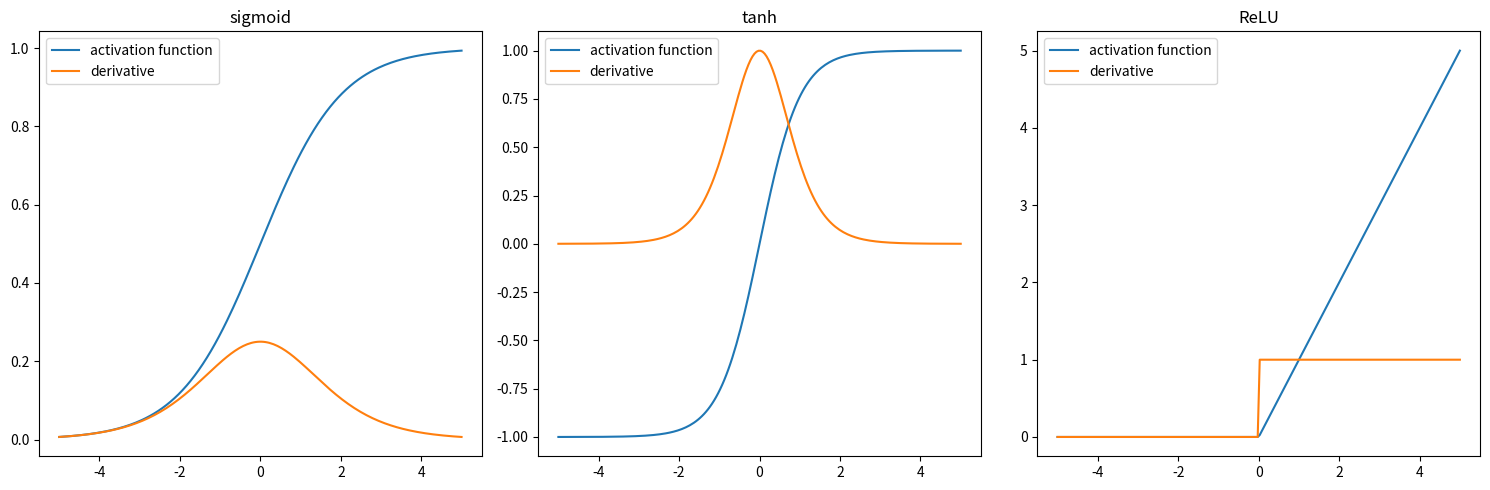

Generate this figure with matplotlib: (Note: this script raises an exception after producing the figure.)
# -*- coding: utf-8 -*-
# ---
# jupyter:
#   jupytext:
#     custom_cell_magics: kql
#     formats: ipynb,py:percent
#     text_representation:
#       extension: .py
#       format_name: percent
#       format_version: '1.3'
#       jupytext_version: 1.18.1
#   kernelspec:
#     display_name: venv_sci_ml
#     language: python
#     name: python3
# ---

# %% [markdown] editable=true slideshow={"slide_type": ""}
# <div style="text-align: center;">
# <strong>Machine Learning for Scientific Computing and Numerical Analysis - Practical 3</strong>
# </div>
# <div style="text-align: center;">
# <i>Optimization</i>
# </div>
# <div style="text-align: center;">
# </br>
# <p>Victorita Dolean, Loïc Gouarin, Rémy Hosseinkhan, Hadrien Montanelli
# </br>
# 2025-2026
# </p>

# %% [markdown]
# # Introduction

# %% [markdown]
# In this session, we will implement a multilayer perceptron in order to gain a better understanding of the basic algorithms that make up neural networks.
# The forward pass has already been implemented in PC2. We will now focus on the backpropagation algorithm, which allows us to fully implement the training of a neural network.
#
# We recall here the notations used during the lectures and throughout this session.
#
# Let $d_0,\ldots,d_{L+1}$ be positive integers such that $d_0=d$ and $d_{L+1}=1$. An artificial neural network $\hat{f}(\cdot;\bm{w}):\R^d\to\R$ is a composition of artificial neurons, i.e., $\hat{f}(\cdot;\bm{w}) = a^{(L+1)} \circ \ldots \circ \bm{a}^{(0)}$ with
#
# $$
# \begin{align}
# & \bm{a}^{(0)}:\R^d\to\R^d, && \bm{a}^{(0)}(\bm{x}) = \bm{x}, \\
# & \bm{a}^{(\ell)}:\R^{d_{\ell-1}}\to\R^{d_\ell}, && \bm{a}^{(\ell)}(\bm{x}) = \sigma\left(W^{(\ell-1)}\bm{x} + \bm{b}^{(\ell-1)}\right), \quad 1\leq\ell\leq L, \\
# & a^{(L+1)}:\R^{d_L}\to\R, && a^{(L+1)}(\bm{x}) = W^{(L)}\bm{x} + b^{(L)}.
# \end{align}
# $$

# %% [markdown]
# Here, $\sigma$ is the activation function. Various activation functions are used in artificial neural networks. We introduce three of them: sigmoid, hyperbolic tangent, and ReLU.
# These functions were implemented in PC2 (Exercise 1). We provide their implementations below, as the forward pass uses the activation function and backpropagation uses its derivative.

# %%
import numpy as np
import matplotlib.pyplot as plt
from scipy.stats import multivariate_normal
import time


# %%
class sigmoid:
    def __call__(self, x):
        return 1.0 / (1 + np.exp(-x))

    def diff(self, x):
        f = self(x)
        return f * (1 - f)


# %%
class tanh:
    def __call__(self, x):
        return np.tanh(x)

    def diff(self, x):
        f = self(x)
        return 1 - f**2


# %%
class ReLU:
    def __call__(self, x):
        return np.maximum(0, x)

    def diff(self, x):
        grad = np.zeros_like(x)
        grad[x > 0] = 1
        return grad


# %%
activation_functions = [sigmoid, tanh, ReLU]

# %%
x = np.linspace(-5, 5, 200)
fig, ax = plt.subplots(nrows=1, ncols=3, figsize=(15, 5))
for ia, a in enumerate(activation_functions):
    ax[ia].plot(x, a()(x), label="activation function")
    ax[ia].plot(x, a().diff(x), label="derivative")
    ax[ia].set_title(a.__name__)
    ax[ia].legend()

fig.tight_layout()


# %% [markdown]
# We will utilize the dataset of the previous PC and give a function to initialize the weights and the biases of the neural network.


# %%
def get_dataset(datatype, n, d, eta, *, random_gen=np.random.rand, seed=42):
    x = -1 + 2 * random_gen(n, d)
    if datatype == "linear":
        w_linear = np.ones(d)
        y = x @ w_linear + eta * random_gen(n)
    elif datatype == "logist":
        w_logistic = np.ones(d)
        y = 1 / (1 + np.exp(-x @ w_logistic)) + eta * random_gen(n)
    elif datatype == "normal":
        mean = np.zeros(d)
        covariance = np.eye(d) / d
        mvn = multivariate_normal(mean=mean, cov=covariance)
        y = mvn.logpdf(x) + eta * random_gen(n)
    elif datatype == "sphere":
        y = np.linalg.norm(x, axis=1) + eta * random_gen(n)
    y /= np.max(np.abs(y))
    return x, y


# %%
def init(d, d1, L, *, eps=1e-2):
    """
    Initializes the weights and biases of a neural network randomly.

    Parameters
    ----------
    d: int
        The size of one entry of the data set.
    d1: int
        The number of neurons in one layer.
    L: int
        The number of hidden layers.
    eps: double
        The perturbation size.

    Returns
    -------
    weights: list
        A list of weights matrices of sizes [(d, d1), (d1, d1), ..., (d1, 1)].
    biases: list
        A list of biases vectors of sizes [(d1), ..., (1)].
    """
    np.random.seed(42)

    weights = []
    biases = []

    previous_size = d

    for l in range(L):
        biases.append(np.zeros([d1, 1]))
        stddev = np.sqrt(2.0 / (previous_size + d1))
        weights.append(
            np.random.normal(loc=0.0, scale=stddev, size=(d1, previous_size))
        )
        previous_size = d1

    biases.append(np.zeros([1, 1]))
    stddev = np.sqrt(2.0 / (previous_size + 1))
    weights.append(np.random.normal(loc=0.0, scale=stddev, size=(1, previous_size)))

    return weights, biases


# %% [markdown]
# # 1 Shallow networks

# %% [markdown]
# Let's take this simple example to illustrate the forward pass and backpropagation. We have an input in two dimensions ($d_0=d=2$), followed by a single hidden layer ($L=1$) with three neurons ($d_1=3)$ and finally, a scalar output ($d_2=1$). The forward pass can be written as:
#
# $$
# \begin{aligned}
# &\boldsymbol{a}^{(0)} = (x_1, x_2)^T \in \R^2, \\ \\
# &\boldsymbol{z}^{(0)} = \left[
# \begin{array}{cc}
# W^{(0)}_{1, 1} & W^{(0)}_{1, 2} \\
# W^{(0)}_{2, 1} & W^{(0)}_{2, 2} \\
# W^{(0)}_{3, 1} & W^{(0)}_{3, 2}
# \end{array}
# \right]
# \left(
# \begin{array}{c}
# a^{(0)}_1 \\
# a^{(0)}_2
# \end{array}
# \right)
# +
# \left(
# \begin{array}{c}
# b^{(0)}_1 \\
# b^{(0)}_2 \\
# b^{(0)}_3
# \end{array}
# \right) \in \R^3, \\ \\
# & \boldsymbol{a}^{(1)} = \sigma\left(\boldsymbol{z}^{(0)}\right) \in \R^3, \\ \\
# & a^{(2)} = z^{(1)} = \left[
# \begin{array}{cccc}
# W^{(1)}_{1, 1} & W^{(1)}_{1, 2} & W^{(1)}_{1, 3}
# \end{array}
# \right]
# \left(
# \begin{array}{c}
# a^{(1)}_1 \\
# a^{(1)}_2 \\
# a^{(1)}_3
# \end{array}
# \right)
# +
# b^{(1)}_1 \in \R.
# \end{aligned}
# $$
#
# This is done for each entry in the data set. Therefore, if the data set is of size $(n, 2)$, each variable that appears in the forward pass will be of size
#
# $$
# \begin{aligned}
# &\boldsymbol{a}^{(0)}: (2, n), \\
# &\boldsymbol{z}^{(0)}: (3, n), \\
# &\boldsymbol{a}^{(1)}: (3, n), \\
# &\boldsymbol{a}^{(2)}: (1, n).
# \end{aligned}
# $$


# %% [markdown]
# ## 1.1 Forward pass

# %% [markdown]
# We recall the forward pass implementation for shallow networks from PC2 (Exercise 2).


# %%
def forward_pass_shallow(X, weights, biases, activation=sigmoid()):
    """
    Performs a forward pass through a shallow neural network.

    Parameters
    ----------
    X: numpy.ndarray
        Input data of shape (n, d).
    weights: list of numpy.ndarray
        List of weight matrices for each layer.
    biases: list of numpy.ndarray
        List of bias vectors for each layer.
    activation: callable, optional
        Activation function to use. Default is sigmoid().

    Returns
    -------
    Z: list of numpy.ndarray
        List of linear transformation results for each layer.
    A: list of numpy.ndarray
        List of activations for each layer, including the input data as the first element.
    """
    Z, A = [], [X.T]

    z = weights[0] @ A[0] + biases[0]
    a = activation(z)
    Z.append(z)
    A.append(a)

    A.append(weights[1] @ A[1] + biases[1])

    return Z, A


# %% [markdown]
# ## 1.2 Backpropagation

# %% [markdown]
# The backward pass in our example for a given $y\in\R$ can be written as follows:
#
# $$
# \begin{aligned}
# &\delta b^{(1)} = \delta z^{(1)} = 2(a^{(2)} - y) \in \R, \\
# &\delta \boldsymbol{W}^{(1)} = \delta z^{(1)} (\boldsymbol{a}^{(1)})^T \in \R^{1\times 3}, \\
# &\delta \boldsymbol{b}^{(0)} = \delta \boldsymbol{z}^{(0)} = \sigma'(\boldsymbol{z}^{(0)})(\boldsymbol{W}^{(1)})^T \delta z^{(1)} \in \R^3, \\
# &\delta \boldsymbol{W}^{(0)} = \delta \boldsymbol{z}^{(0)} (\boldsymbol{a}^{(0)})^T \in \R^{3\times 2}.
# \end{aligned}
# $$
#
# This is also done for each entry in the data set. An extra $1/n$ factor will also appear.

# %% [markdown]
# ## Exercise
#
# Given the following implementation of backward propagation (see Theorem 1.10), fill in the blanks and justify the $1/n$ factor.


# %%
def backpropagation_shallow(X, y, weights, biases, activation=sigmoid()):
    """
    Performs backpropagation to compute the gradients of the loss function with respect to weights and biases.

    Parameters
    ----------
    X: numpy.ndarray
        Input data of shape (n, d)
    y: numpy.ndarray
        True labels of shape (n).
    weights: list of numpy.ndarray
        List of weight matrices for each layer.
    biases: list of numpy.ndarray
        List of bias vectors for each layer.
    activation: callable, optional
        Activation function to use. Default is sigmoid().

    Returns
    -------
    dW: list of numpy.ndarray
        Gradients of the loss with respect to weights for each layer.
    db: list of numpy.ndarray
        Gradients of the loss with respect to biases for each layer.
    """
    n = y.shape[0]

    Z, A = forward_pass_shallow(X, weights, biases, activation)

    dW = [np.empty_like(w) for w in weights]
    db = [np.empty_like(b) for b in biases]

    dZ = 2 * (A[2] - y.T)
    db[1] = np.sum(dZ, axis=1, keepdims=True) / n
    dW[1] = dZ @ A[1].T / n

    dZ = None  # To implement
    db[0] = None  # To implement
    dW[0] = None  # To implement

    return dW, db


# %% [markdown]
# ### Validation

# %%
# Setup (data):
n = 5
d = 2
eta = 1e-2
X, y = get_dataset("linear", n, d, eta)

# Setup (NN):
d1 = 3
L = 1
weights, biases = init(d, d1, L)

# Backpropagation:
dW, db = backpropagation_shallow(X, y, weights, biases)
print(len(dW), len(db))
print(dW)
print(db)
print(db[1].shape)
print(dW[1].shape)
print(db[0].shape)
print(dW[0].shape)


# %% [markdown]
# ## 1.3 Gradient descent

# %% [markdown]
# We provide the following function to compute the MSE.


# %%
def MSE_shallow(X, y, weights, biases, activation=sigmoid()):
    """
    Computes the Mean Squared Error (MSE) between the predicted outputs and the actual targets.

    Parameters
    ----------
    X: numpy.ndarray
        Input data of shape (n, d).
    y: numpy.ndarray
        Actual target values of shape (n).
    weights: list of numpy.ndarray
        List of weight matrices for each layer in the neural network.
    biases: list of numpy.ndarray
        List of bias vectors for each layer in the neural network
    activation: callable, optional
        Activation function to use. Default is sigmoid().

    Returns
    -------
    float
        The mean squared error between the predicted outputs and the actual targets.
    """
    _, A = forward_pass_shallow(X, weights, biases, activation)
    return np.square(A[-1] - y.T).mean()


# %% [markdown]
# ## Exercise
#
# Given the following implementation of gradient descent (see Theorem 1.5), fill in the blanks.


# %%
def gradient_descent(
    X,
    y,
    XX,
    yy,
    weights,
    biases,
    *,
    activation=sigmoid(),
    learning_rate=0.01,
    epoch=1000,
):
    """
    Performs gradient descent to minimize the mean squared error (MSE).

    Parameters
    ----------
    X: numpy.ndarray
        Input features matrix (training set).
    y: numpy.ndarray
        Target values vector (training set).
    XX: numpy.ndarray
        Input features matrix (testing set).
    yy: numpy.ndarray
        Target values vector (testing set).
    weights: list of numpy.ndarray
        List of weight matrices for each layer.
    biases: list of numpy.ndarray
        List of bias vectors for each layer.
    activation: callable, optional
        Activation function to use. Default is sigmoid().
    learning_rate: float, optional
        Learning rate for gradient descent updates. Default is 0.01.
    epoch: int, optional
        Number of iterations for gradient descent. Default is 1000.

    Returns
    -------
    error_train: numpy.ndarray
        Array of MSE values for each epoch (training set).
    error_test: numpy.ndarray
        Array of MSE values for each epoch (testing set).
    """
    error_train = np.empty(epoch + 1)
    error_train[0] = None  # To implement
    error_test = np.empty(epoch + 1)
    error_test[0] = None  # To implement
    ie = 1

    for _ in range(epoch):
        dW, db = None  # To implement

        for i in range(len(biases)):
            biases[i] -= None  # To implement
            weights[i] -= None  # To implement

        error_train[ie] = None  # To implement
        error_test[ie] = None  # To implement
        ie += 1

    return error_train, error_test


# %% [markdown]
# ### Validation

# %%
# Setup (data):
d = 5
n = 20 * d
eta = 1e-2
data = "sphere"
X, y = get_dataset(data, n, d, eta)
XX, yy = get_dataset(data, n, d, eta, seed=43)

# Setup (NN):
d1 = 2 * d
L = 1

# Setup (optim):
lr = 2e-1
ep = 20000

# Initialize:
weights, biases = init(d, d1, L)

# Optimize:
t0 = time.time()
error_train, error_test = gradient_descent(
    X, y, XX, yy, weights, biases, learning_rate=lr, epoch=ep
)
t1 = time.time()
print(f"Time:           {t1-t0:.2f}s")

# Compute prediction and errors:
_, A = forward_pass_shallow(X, weights, biases)
_, AA = forward_pass_shallow(XX, weights, biases)
print(f"MSE (training): {np.square(A[-1][0] - y).mean():.2e}")
print(f"MSE (testing):  {np.square(AA[-1][0] - yy).mean():.2e}")

# Plot:
fig, axs = plt.subplots(1, 3, figsize=(15, 5))
axs[0].loglog(error_train, "-", label="MSE (training)")
axs[0].loglog(error_test, "-", label="MSE (testing)")
axs[0].legend()
n_disp = min(n, 50)
axs[1].plot(A[-1][0][:n_disp], "-", color="tab:blue", label="prediction (training)")
axs[1].plot(y[:n_disp], "--k", label="exact (training)")
axs[1].legend()
axs[2].plot(AA[-1][0][:n_disp], "-", color="tab:orange", label="prediction (testing)")
axs[2].plot(yy[:n_disp], "--k", label="exact (testing)")
axs[2].legend()

# %% [markdown]
# # 2 Deep networks
#
# In this section, we modify the previous functions to be able
#
# - to change the number of hidden layers;
# - to implement stochastic gradient descent;
# - to shuffle the data if needed.


# %% [markdown]
# ## 2.1 Forward pass

# %% [markdown]
# We recall the forward pass implementation for deep networks from PC2.


# %%
def forward_pass_deep(X, weights, biases, activation=sigmoid()):
    """
    Performs a forward pass through a deep neural network.

    Parameters
    ----------
    X: numpy.ndarray
        Input data of shape (n, d).
    weights: list of numpy.ndarray
        List of weight matrices for each layer.
    biases: list of numpy.ndarray
        List of bias vectors for each layer.
    activation: callable, optional
        Activation function to use. Default is sigmoid().

    Returns
    -------
    Z: list of numpy.ndarray
        List of linear transformation results for each layer.
    A: list of numpy.ndarray
        List of activations for each layer, including the input data as the first element.
    """
    L = len(weights) - 1

    Z, A = [], [X.T]

    for l in range(1, L + 1):
        z = weights[l - 1] @ A[l - 1] + biases[l - 1]
        a = activation(z)
        Z.append(z)
        A.append(a)

    A.append(weights[L] @ A[L] + biases[L])

    return Z, A


# %% [markdown]
# We also provide the following function.


# %%
def MSE_deep(X, y, weights, biases, activation=sigmoid()):
    """
    Computes the Mean Squared Error (MSE) between the predicted outputs and the actual targets.

    Parameters
    ----------
    X: numpy.ndarray
        Input data of shape (n, d).
    y: numpy.ndarray
        Actual target values of shape (n).
    weights: list of numpy.ndarray
        List of weight matrices for each layer in the neural network.
    biases: list of numpy.ndarray
        List of bias vectors for each layer in the neural network
    activation: callable, optional
        Activation function to use. Default is sigmoid().

    Returns
    -------
    float
        The mean squared error between the predicted outputs and the actual targets.
    """
    _, A = forward_pass_deep(X, weights, biases, activation)
    return np.square(A[-1] - y.T).mean()


# %% [markdown]
# ## 2.2 Backpropagation

# %% [markdown]
# ## Exercise
#
# Given the following implementation of backpropagation (see Theorem 1.10), fill in the blanks.


# %%
def backpropagation_deep(X, y, weights, biases, activation=sigmoid()):
    """
    Performs backpropagation to compute the gradients of the loss function with respect to weights and biases.

    Parameters
    ----------
    X: numpy.ndarray
        Input data of shape (n, d)
    y: numpy.ndarray
        True labels of shape (n).
    weights: list of numpy.ndarray
        List of weight matrices for each layer.
    biases: list of numpy.ndarray
        List of bias vectors for each layer.
    activation: callable, optional
        Activation function to use. Default is sigmoid().

    Returns
    -------
    dW: list of numpy.ndarray
        Gradients of the loss with respect to weights for each layer.
    db: list of numpy.ndarray
        Gradients of the loss with respect to biases for each layer.
    """
    L = len(weights) - 1
    n = y.shape[0]

    Z, A = None  # To implement

    dW = [np.empty_like(w) for w in weights]
    db = [np.empty_like(b) for b in biases]

    dZ = 2 * (A[L + 1] - y.T)
    db[L] = np.sum(dZ, axis=1, keepdims=True) / n
    dW[L] = dZ @ A[L].T / n

    for l in range(L, 0, -1):
        dZ = None  # To implement
        db[l - 1] = None  # To implement
        dW[l - 1] = None  # To implement

    return dW, db


# %% [markdown]
# ### Validation

# %%
# Setup (data):
n = 5
d = 2
eta = 1e-2
X, y = get_dataset("linear", n, d, eta)

# Setup (NN):
d1 = 3
L = 2
weights, biases = init(d, d1, L)

# Backpropagation:
dW, db = backpropagation_deep(X, y, weights, biases)
print(len(dW), len(db))
print(dW)
print(db)


# %% [markdown]
# ## 2.3 Stochastic gradient descent

# %% [markdown]
# - In Gradient Descent (GD), at each iteration (or epoch), the gradient is computed using the entire dataset.
#
# - In Stochastic Gradient Descent (SGD), the gradient is computed on a smaller subset of the dataset. During the lecture, we examined the simplest version of this approach, where only a single data point is drawn randomly. Here, we will explore additional strategies that are commonly used in practice.
#
# For all strategies, we define a *batch size*. For example, if the dataset contains $n=8$ data points and the batch size is $2$, we will consider $4$ chunks of size $2$. The difference between strategies lies in how the chunks are selected. Note that a chunk is defined by indices, which correspond to the rows of the data matrix.
#
# - Strategy 1: The indices $[0,1,2,3,4,5,6,7]$ are split sequentially into $[0,1]$, $[2,3]$, $[4,5]$, and $[6,7]$;
#
# - Strategy 2: The indices are first randomly permuted, e.g., $[4,2,5,7,6,1,3,0]$, and then split into $[4,2]$, $[5,7]$, $[6,1]$, and $[3,0]$.
#
# - Strategy 3: $8$ indices are drawn randomly, e.g., $[4,0,1,7,6,2,6,0]$, and then split into $[4,0]$, $[1,7]$, $[6,2]$, and $[6,0]$.
#
# Strategy 1 will correspond to `shuffle=None`, Strategy 2 to `shuffle=permutation`, and Strategy 3 to `shuffle=randint`. (Note that Strategy 3 with a batch size $1$ corresponds to what we covered in the lecture.)
#
# For these strategies, an epoch is defined as one complete pass through all the chunks.
#
# Finally, we also added the Adam algorithm (see https://arxiv.org/abs/1412.6980).

# %% [markdown]
# ## Exercise
#
# Given the following implementation of stochastic gradient descent (see Theorem 1.8), fill in the blanks.


# %%
def stochastic_gradient_descent(
    X,
    y,
    XX,
    yy,
    weights,
    biases,
    *,
    activation=sigmoid(),
    learning_rate=0.01,
    epoch=1000,
    optimizer="SGD",
    batch_size=None,
    shuffle=None,
):
    """
    Performs gradient descent to minimize the mean squared error (MSE).

    Parameters
    ----------
    X: numpy.ndarray
        Input features matrix (training set).
    y: numpy.ndarray
        Target values vector (training set).
    XX: numpy.ndarray
        Input features matrix (testing set).
    yy: numpy.ndarray
        Target values vector (testing set).
    weights: list of numpy.ndarray
        List of weight matrices for each layer.
    biases: list of numpy.ndarray
        List of bias vectors for each layer.
    activation: callable, optional
        Activation function to use. Default is sigmoid().
    learning_rate: float, optional
        Learning rate for gradient descent updates. Default is 0.01.
    epoch: int, optional
        Number of iterations for gradient descent. Default is 1000.
    optimizer: string, optional
        Optimizer used to update the weights and biases. Default is 'SGD'. 'Adam' is the other choice.
    batch_size: int, optional
        Size of the mini-batches. If None, use the entire dataset. Default is None.
    shuffle: string, optional
        Whether to shuffle the data before each epoch. Default is None. Possible values: 'permutation' or 'randint'.

    Returns
    -------
    error_train: numpy.ndarray
        Array of MSE values for each epoch (training set).
    error_test: numpy.ndarray
        Array of MSE values for each epoch (testing set).
    """
    if batch_size is None:
        batch_size = y.shape[0]

    nb_chunks = y.shape[0] // batch_size

    error_training = np.empty(nb_chunks * epoch + 1)
    error_training[0] = None  # To implement
    error_testing = np.empty(nb_chunks * epoch + 1)
    error_testing[0] = None  # To implement
    ie = 1

    if optimizer == "Adam":
        beta1 = 0.9
        beta2 = 0.999
        epsilon = 1e-8
        m_t_w = [np.zeros_like(w) for w in weights]
        m_t_b = [np.zeros_like(b) for b in biases]
        v_t_w = [np.zeros_like(w) for w in weights]
        v_t_b = [np.zeros_like(b) for b in biases]

    t = 0

    for iepoch in range(epoch):
        if shuffle == "permutation":
            indices = None  # To implement
        elif shuffle == "randint":
            indices = None  # To implement
        else:
            indices = None  # To implement

        for X_, y_ in zip(
            np.array_split(X[indices, :], nb_chunks),
            np.array_split(y[indices], nb_chunks),
        ):
            dW, db = backpropagation_deep(X_, y_, weights, biases, activation)

            if optimizer == "SGD":
                for i in range(len(biases)):
                    biases[i] -= None  # To implement
                    weights[i] -= None  # To implement

            if optimizer == "Adam":
                for i in range(len(biases)):
                    m_t_b[i] = beta1 * m_t_b[i] + (1 - beta1) * db[i]
                    v_t_b[i] = beta2 * v_t_b[i] + (1 - beta2) * (db[i] * db[i])

                    m_t_w[i] = beta1 * m_t_w[i] + (1 - beta1) * dW[i]
                    v_t_w[i] = beta2 * v_t_w[i] + (1 - beta2) * (dW[i] * dW[i])
                t += 1

                for i in range(len(biases)):
                    m_hat = m_t_b[i] / (1 - beta1**t)
                    v_hat = v_t_b[i] / (1 - beta2**t)
                    biases[i] -= None  # To implement

                    m_hat = m_t_w[i] / (1 - beta1**t)
                    v_hat = v_t_w[i] / (1 - beta2**t)
                    weights[i] -= None  # To implement

            error_training[ie] = None  # To implement
            error_testing[ie] = None  # To implement
            ie += 1

    return error_training, error_testing


# %% [markdown]
# ### Validation

# %% editable=true slideshow={"slide_type": ""}
# Setup (data):
d = 5
n = 20 * d
eta = 1e-2
data = "sphere"
X, y = get_dataset(data, n, d, eta)
XX, yy = get_dataset(data, n, d, eta, seed=43)

# Setup (NN):
d1 = 2 * d
L = 2
act = ReLU()

# Setup (optim):
lr = 1e-2
bs = n // 10
ep = 5000 * bs // n
op = "Adam"
sf = "permutation"

# Initialize:
weights, biases = init(d, d1, L)

# Optimize:
t0 = time.time()
error_train, error_test = stochastic_gradient_descent(
    X,
    y,
    XX,
    yy,
    weights,
    biases,
    optimizer=op,
    shuffle=sf,
    batch_size=bs,
    learning_rate=lr,
    epoch=ep,
    activation=act,
)
t1 = time.time()
print(f"Time:           {t1-t0:.2f}s")

# Compute prediction and errors:
_, A = forward_pass_deep(X, weights, biases, act)
_, AA = forward_pass_deep(XX, weights, biases, act)
print(f"MSE (training): {np.square(A[-1][0] - y).mean():.2e}")
print(f"MSE (testing):  {np.square(AA[-1][0] - yy).mean():.2e}")

# Plot:
fig, axs = plt.subplots(1, 3, figsize=(15, 5))
axs[0].loglog(error_train[0 :: n // bs], "-", label="MSE (training)")
axs[0].loglog(error_test[0 :: n // bs], "-", label="MSE (testing)")
axs[0].legend()
n_disp = min(n, 50)
axs[1].plot(A[-1][0][:n_disp], "-", color="tab:blue", label="prediction (training)")
axs[1].plot(y[:n_disp], "--k", label="exact (training)")
axs[1].legend()
axs[2].plot(AA[-1][0][:n_disp], "-", color="tab:orange", label="prediction (testing)")
axs[2].plot(yy[:n_disp], "--k", label="exact (testing)")
axs[2].legend()

# %% [markdown]
# ## 2.4 The influence of the number of neurons

# %% [markdown]
# Here, we look at the influence of the number of neurons $d_1$.

# %%
# Setup (data):
d = 5
n = 20 * d
eta = 1e-2
data = "sphere"
X, y = get_dataset(data, n, d, eta)
XX, yy = get_dataset(data, n, d, eta, seed=43)

# Setup (NN):
L = 2
act = ReLU()

# Setup (optim):
lr = 1e-2
bs = n // 10
ep = 5000 * bs // n
op = "Adam"
sf = "permutation"

# Loop:
fig, axs = plt.subplots(1, 2, figsize=(10, 5))
for d1 in np.arange(d // 2, 6 * d // 2, d // 2):
    weights, biases = init(X.shape[1], d1, L)
    t0 = time.time()
    error_train, error_test = stochastic_gradient_descent(
        X,
        y,
        XX,
        yy,
        weights,
        biases,
        optimizer=op,
        shuffle=sf,
        batch_size=bs,
        learning_rate=lr,
        epoch=ep,
        activation=act,
    )
    t1 = time.time()
    print(f"Time: {t1-t0:.2f}s")
    axs[0].loglog(error_train[0 :: n // bs], label=f"{d1} neurons")
    axs[1].loglog(error_test[0 :: n // bs], label=f"{d1} neurons")
axs[0].set_title("Training set")
axs[0].set_xlabel("epochs")
axs[0].set_ylabel("MSE")
axs[0].legend()
axs[1].set_title("Testing set")
axs[1].set_xlabel("epochs")
axs[1].set_ylabel("MSE")
axs[1].legend()

# %% [markdown]
# ## Exercise
#
# Try different datasets and comment on what you observe.

# %% [markdown]
# ## 2.5 The influence of the number of hidden layers

# %% [markdown]
# ## Exercise
#
# Set up a numerical experiement to illustrate the influence of the number of layers $L$ and comment on what you observe.

# %% [markdown]
# ## 2.6 The influence of the dataset size

# %% [markdown]
# ## Exercise
#
# Set up a numerical experiement to illustrate the influence of the dataset size $n$ and comment on what you observe.

# %% [markdown]
# ## 2.7 The influence of the batch size

# %% [markdown]
# ## Exercise
#
# Set up a numerical experiement to illustrate the influence of the batch size and comment on what you observe.
